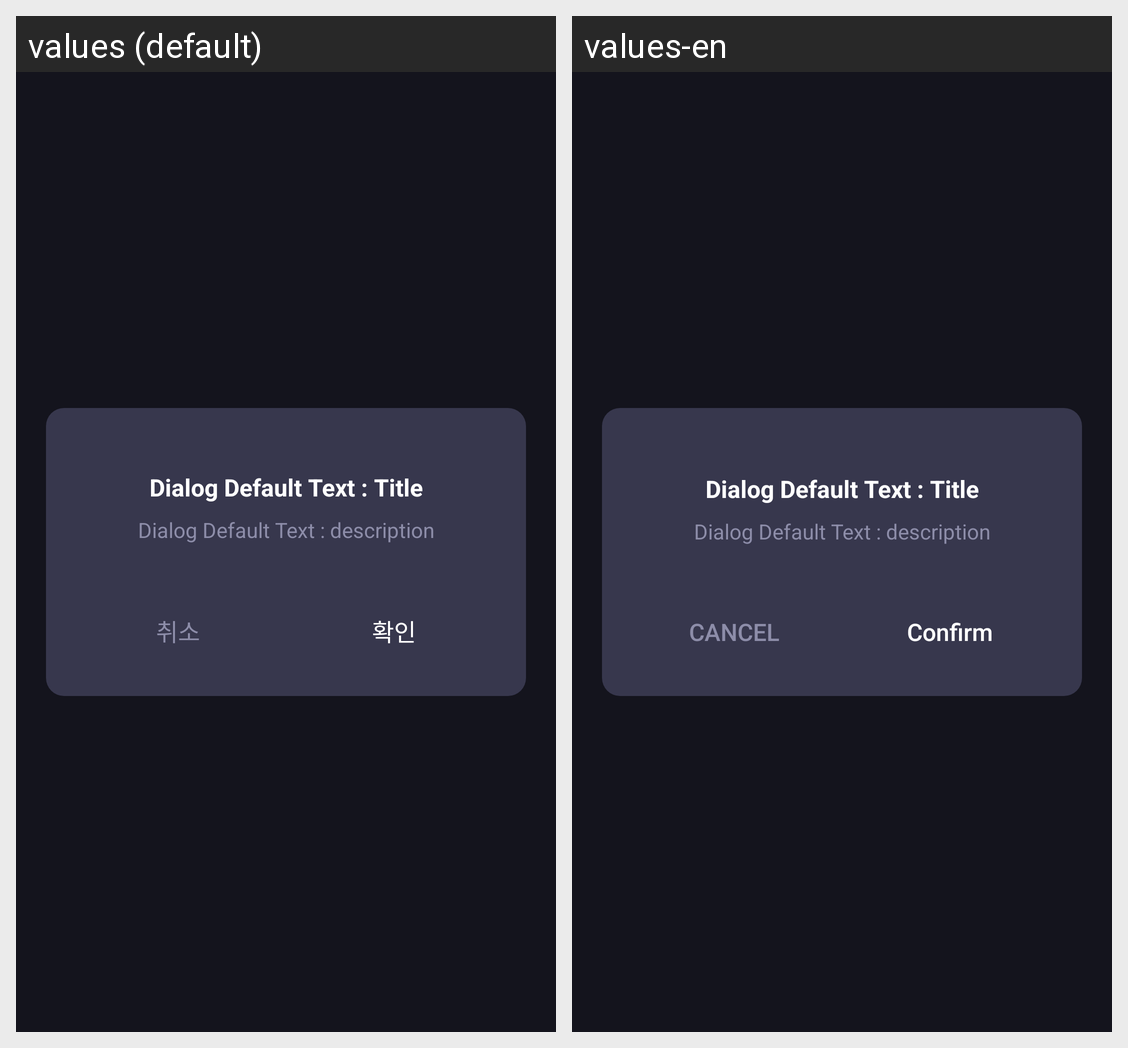

Translations of the strings shown on this Android screen, per locale in the grid:
Android screen res/layout/dialog_twobutton_desc.xml rendered under 2 locales, left to right: values (default), values-en. Device: Nexus 5 (rendered at 1080×1920; each locale shown at half size, 540×960, under a caption strip naming it); theme Base.Theme.CosmicDetox.
Strings drawn on this screen, with the default value and each locale's value (text and hints the layout hard-codes, and strings that could not be matched under every locale, appear in the picture but are not listed):

dialog_default
  values: Dialog Default Text : Title
  values-en: Dialog Default Text : Title

dialog_default_desc
  values: Dialog Default Text : description
  values-en: Dialog Default Text : description

dialog_cancel
  values: 취소
  values-en: Cancel

dialog_confirm
  values: 확인
  values-en: Confirm
